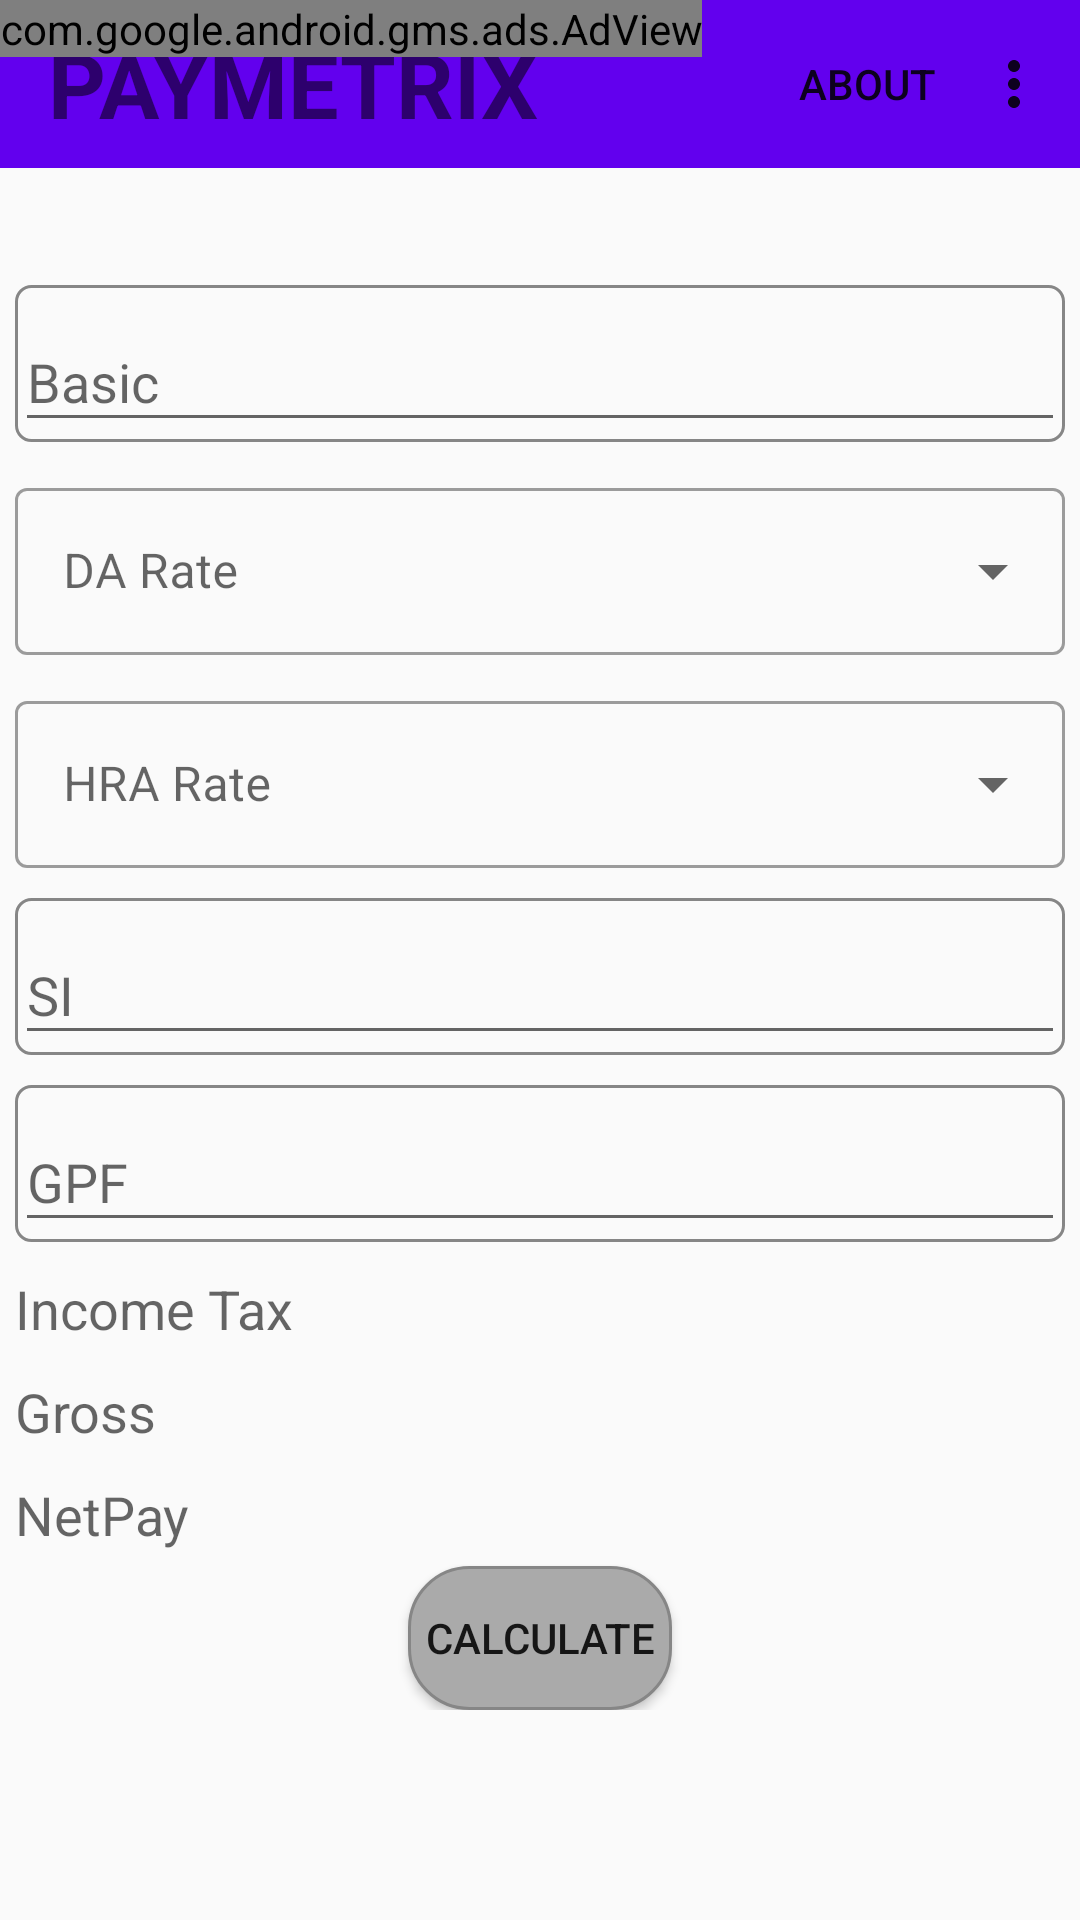

Android layout source for this screen:
<!-- AndroidManifest.xml: application theme Theme.PayMetrix -->
<!-- res/layout/activity_main.xml -->
<?xml version="1.0" encoding="utf-8"?>
<androidx.constraintlayout.widget.ConstraintLayout xmlns:android="http://schemas.android.com/apk/res/android"
    xmlns:ads="http://schemas.android.com/apk/res-auto"
    xmlns:app="http://schemas.android.com/apk/res-auto"
    xmlns:tools="http://schemas.android.com/tools"
    android:layout_width="match_parent"
    android:layout_height="match_parent"
    tools:context=".MainActivity">

    <androidx.appcompat.widget.Toolbar
        android:id="@+id/toolbar"
        android:layout_width="match_parent"
        android:layout_height="wrap_content"
        android:background="?attr/colorPrimary"
        android:minHeight="?attr/actionBarSize"
        android:theme="?attr/actionBarTheme"
        ads:layout_constraintLeft_toLeftOf="parent"
        ads:layout_constraintTop_toTopOf="parent"
        ads:menu="@menu/menu">

        <TextView
            android:id="@+id/title"
            android:layout_width="match_parent"
            android:layout_height="wrap_content"
            android:gravity="start"
            android:text="PAYMETRIX"
            android:textSize="30sp"
            android:textStyle="bold"
            ads:layout_constraintLeft_toLeftOf="parent"
            ads:layout_constraintTop_toBottomOf="@+id/toolbar" />

    </androidx.appcompat.widget.Toolbar>

    <com.google.android.gms.ads.AdView
        android:id="@+id/adView"
        android:layout_width="wrap_content"
        android:layout_height="wrap_content"
        android:layout_alignParentBottom="true"
        android:layout_centerHorizontal="true"
        ads:adSize="BANNER"
        ads:adUnitId="ca-app-pub-2844697096897695/9835356369"
        app:layout_constraintLeft_toLeftOf="parent"
        app:layout_constraintTop_toTopOf="parent"/>

    <ScrollView
        android:layout_width="match_parent"
        android:layout_height="match_parent"
        android:layout_marginTop="90dp">

        <LinearLayout
            android:layout_width="match_parent"
            android:layout_height="wrap_content"
            android:orientation="vertical"
            app:layout_constraintLeft_toLeftOf="parent"
            app:layout_constraintTop_toTopOf="parent">

            <com.google.android.material.textfield.TextInputLayout
                android:id="@+id/tiet_basic"
                android:layout_width="match_parent"
                android:layout_height="match_parent"
                android:background="@drawable/bg_round"
                android:layout_margin="5dp">

                <com.google.android.material.textfield.TextInputEditText
                    android:layout_width="match_parent"
                    android:layout_height="wrap_content"
                    android:hint="Basic"
                    android:inputType="number" />
            </com.google.android.material.textfield.TextInputLayout>

            <com.google.android.material.textfield.TextInputLayout

                style="@style/Widget.MaterialComponents.TextInputLayout.OutlinedBox.ExposedDropdownMenu"
                android:layout_width="match_parent"
                android:layout_height="match_parent"
                android:layout_margin="5dp">

                <AutoCompleteTextView
                    android:id="@+id/tiet_datrate"
                    android:layout_width="match_parent"
                    android:layout_height="wrap_content"
                    android:hint="DA Rate"
                    android:inputType="number" />
            </com.google.android.material.textfield.TextInputLayout>

            <com.google.android.material.textfield.TextInputLayout

                style="@style/Widget.MaterialComponents.TextInputLayout.OutlinedBox.ExposedDropdownMenu"
                android:layout_width="match_parent"
                android:layout_height="match_parent"
                android:layout_margin="5dp">

                <AutoCompleteTextView
                    android:id="@+id/tiet_hrarate"
                    android:layout_width="match_parent"
                    android:layout_height="wrap_content"
                    android:hint="HRA Rate"
                    android:inputType="number" />
            </com.google.android.material.textfield.TextInputLayout>

            <com.google.android.material.textfield.TextInputLayout
                android:id="@+id/tiet_si"
                android:layout_width="match_parent"
                android:layout_height="match_parent"
                android:background="@drawable/bg_round"
                android:layout_margin="5dp">

                <com.google.android.material.textfield.TextInputEditText
                    android:layout_width="match_parent"
                    android:layout_height="wrap_content"
                    android:hint="SI"
                    android:inputType="number" />
            </com.google.android.material.textfield.TextInputLayout>

            <com.google.android.material.textfield.TextInputLayout
                android:id="@+id/tiet_gpf"
                android:layout_width="match_parent"
                android:layout_height="match_parent"
                android:background="@drawable/bg_round"
                android:layout_margin="5dp">

                <com.google.android.material.textfield.TextInputEditText
                    android:layout_width="match_parent"
                    android:layout_height="wrap_content"
                    android:hint="GPF"
                    android:inputType="number" />
            </com.google.android.material.textfield.TextInputLayout>

            <TextView
                android:id="@+id/tv_income_tx"
                android:layout_width="match_parent"
                android:layout_height="wrap_content"
                android:layout_margin="5dp"
                android:hint="Income Tax"
                android:textSize="18dp" />

            <TextView
                android:id="@+id/tv_gross"
                android:layout_width="match_parent"
                android:layout_height="wrap_content"
                android:layout_margin="5dp"
                android:hint="Gross"
                android:textSize="18dp" />

            <TextView
                android:id="@+id/tv_net_pay"
                android:layout_width="match_parent"
                android:layout_height="wrap_content"
                android:layout_margin="5dp"
                android:hint="NetPay"
                android:textSize="18dp" />

            <TextView
                android:id="@+id/tv_error"
                android:layout_width="match_parent"
                android:layout_height="wrap_content"
                android:layout_margin="5dp"
                android:visibility="gone" />

            <Button
                android:id="@+id/btn_calculate"
                android:layout_width="wrap_content"
                android:layout_height="wrap_content"
                android:layout_gravity="center"
                android:background="@drawable/btn_bg"
                android:text="Calculate" />

        </LinearLayout>
    </ScrollView>


</androidx.constraintlayout.widget.ConstraintLayout>
<!-- resources referenced by this layout -->
<resources>
  <!-- drawable bg_round (drawable) -->
  <?xml version="1.0" encoding="utf-8"?>
  <shape xmlns:android="http://schemas.android.com/apk/res/android"
      android:shape="rectangle">
      <solid android:color="@android:color/transparent"/>
      <corners android:radius="5dp"/>
      <stroke android:width="1dp" android:color="@color/gray"/>
  
  </shape>
  <!-- drawable btn_bg (drawable) -->
  <?xml version="1.0" encoding="utf-8"?>
  <shape xmlns:android="http://schemas.android.com/apk/res/android"
      android:shape="rectangle">
      <solid android:color="@android:color/darker_gray"/>
      <corners android:radius="20dp"/>
      <stroke android:width="1dp" android:color="@color/gray"/>
  
  </shape>
  <style name="Theme.PayMetrix" parent="Theme.MaterialComponents.DayNight.NoActionBar.Bridge">
          
          <item name="colorPrimary">@color/purple_500</item>
          <item name="colorPrimaryVariant">@color/purple_700</item>
          <item name="colorOnPrimary">@color/white</item>
          
          <item name="colorSecondary">@color/teal_200</item>
          <item name="colorSecondaryVariant">@color/teal_700</item>
          <item name="colorOnSecondary">@color/black</item>
          
          <item name="android:statusBarColor" tools:targetApi="l">?attr/colorPrimaryVariant</item>
          
      </style>
  <color name="gray">#868686</color>
  <color name="purple_500">#FF6200EE</color>
  <color name="purple_700">#FF3700B3</color>
  <color name="white">#FFFFFFFF</color>
  <color name="teal_200">#FF03DAC5</color>
  <color name="teal_700">#FF018786</color>
  <color name="black">#FF000000</color>
</resources>
